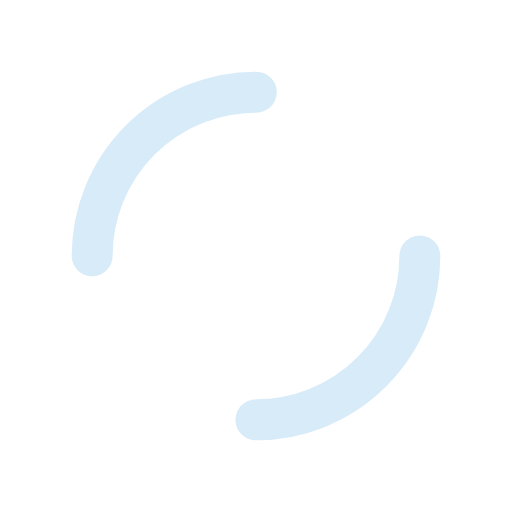
t = 0.00 s
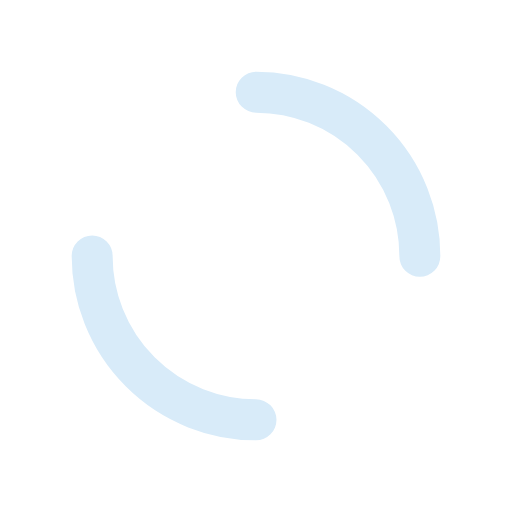
t = 0.25 s
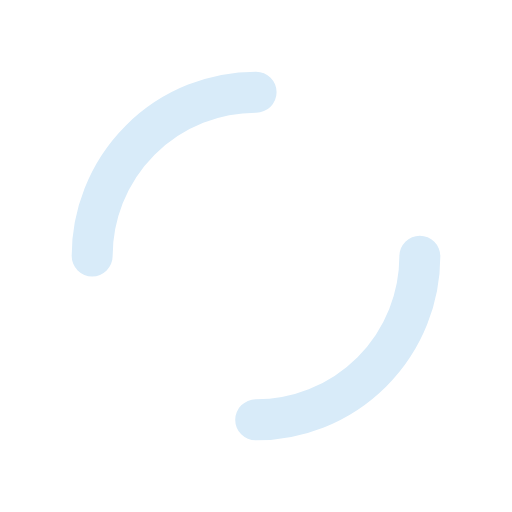
t = 0.50 s
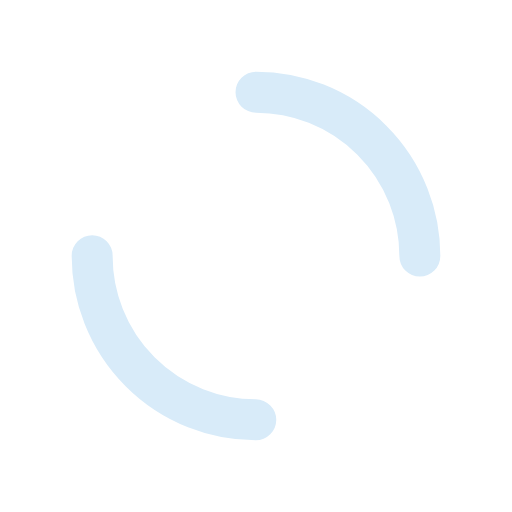
t = 0.75 s

The animated SVG that drew these frames (rendered in a browser with its animation timeline set to each time). Animation: 1 SMIL element (animateTransform=1); one cycle of 1.00 s, repeats indefinitely.

<?xml version="1.0" encoding="utf-8"?>
<svg xmlns="http://www.w3.org/2000/svg" xmlns:xlink="http://www.w3.org/1999/xlink" style="margin: auto; background: rgba(0, 0, 0, 0) none repeat scroll 0% 0%; display: block; shape-rendering: auto;" width="200px" height="200px" viewBox="0 0 100 100" preserveAspectRatio="xMidYMid">
<circle cx="50" cy="50" r="32" stroke-width="8" stroke="#d8ebf9" stroke-dasharray="50.26548245743669 50.26548245743669" fill="none" stroke-linecap="round">
  <animateTransform attributeName="transform" type="rotate" repeatCount="indefinite" dur="1s" keyTimes="0;1" values="0 50 50;360 50 50"></animateTransform>
</circle>
<!-- [ldio] generated by https://loading.io/ --></svg>